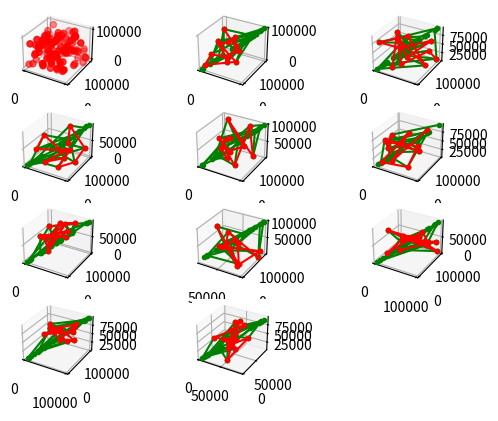

The matplotlib source for this figure:
'''
    *Version 1.1
        #优化了38个碳原子排列的bug
        #优化了原子相互碰撞的问题
    *思路：原子 ->链形态 ->盒子(链)摆放      后相对于前都可以看成是一个质点而抽象
    *简陋demo
    *Powered by Jzx
'''


#原子定义
class my_atom:
    '''
        radius:原子半径
        x y z 原子的坐标
    '''
    radius=0
    x=0
    y=0
    z=0
    def __init__(self,x,y,z,radius):
        self.x=x
        self.y=y
        self.z=z
        self.radius=radius

    def change_absolutely_position(self,x,y,z):      #更换相对偏移坐标为绝对坐标
        self.x +=x
        self.y +=y
        self.z +=z


#高分子链定义    确定一个链的结构 选取一个点 其它点作相对偏移
class CH_define_c12h26:

    min=0
    max=0
    link_c12h26=[]                                               #对象数组实例化   38个原子

    V_max_x=0                                                    #估算链占用多大的盒子空间才能装下   第三步防止链溢出盒子
    V_max_y=0
    V_max_z=0

    X_list=[]
    Y_list=[]
    Z_list=[]

    def __init__(self,mins,maxs,space_x,space_y,space_z):             
        '''
        确定一个链起始位置   
        mins：原子半径(即最小间隔) 
        maxs:原子间距(即最大间隔)
        space_x y z 链空间大小
        '''
        import random                                                                                 #放置随机数
        import math                                                                                   #引入数学库
        self.min=mins
        self.max=maxs
        
        
        self.link_c12h26=[my_atom(0,0,0,mins) for i in range(38)]

        self.start_tem=0                                          #存放碳原子对应的队列的起始位置
        
        
        atom_list_count=0

        for i in range(1,13):                                                                        #第一个C原子固定为（0，0，0）
            
            self.start_tem=atom_list_count
            # print(i,atom_list_count)
                
            while(1):
                x=random.randint(0,maxs)                                                                  #放置随机数     生成碳原子
                y=random.randint(0,maxs)
                z=random.randint(0,maxs)
                #暴力搜索可能的原子链位置点
                if(math.sqrt(pow(x-self.link_c12h26[self.start_tem].x,2)+pow(y-self.link_c12h26[self.start_tem].y,2)+pow(z-self.link_c12h26[self.start_tem].z,2))<maxs and \
                    math.sqrt(pow(x-self.link_c12h26[self.start_tem].x,2)+pow(y-self.link_c12h26[self.start_tem].y,2)+pow(z-self.link_c12h26[self.start_tem].z,2))>mins):
                    break
                
            x+=self.link_c12h26[atom_list_count].x
            y+=self.link_c12h26[atom_list_count].y
            z+=self.link_c12h26[atom_list_count].z
                
            atom_list_count+=1
            
            while(1):  
                x=random.randint(0,maxs)                                                                  #放置随机数     生成氢原子
                y=random.randint(0,maxs)
                z=random.randint(0,maxs)
                #暴力搜索可能的原子链位置点
                if(math.sqrt(pow(x-self.link_c12h26[self.start_tem].x,2)+pow(y-self.link_c12h26[self.start_tem].y,2)+pow(z-self.link_c12h26[self.start_tem].z,2))<maxs/5 and \
                    math.sqrt(pow(x-self.link_c12h26[self.start_tem].x,2)+pow(y-self.link_c12h26[self.start_tem].y,2)+pow(z-self.link_c12h26[self.start_tem].z,2))>mins/5):
                    break
                
            x+=self.link_c12h26[atom_list_count].x
            y+=self.link_c12h26[atom_list_count].y
            z+=self.link_c12h26[atom_list_count].z
                
            atom_list_count+=1
                
            while(1):    
                x=random.randint(0,maxs)                                                                  #放置随机数     生成氢原子
                y=random.randint(0,maxs)
                z=random.randint(0,maxs)
                #暴力搜索可能的原子链位置点
                if(math.sqrt(pow(x-self.link_c12h26[self.start_tem].x,2)+pow(y-self.link_c12h26[self.start_tem].y,2)+pow(z-self.link_c12h26[self.start_tem].z,2))<maxs/5 and \
                    math.sqrt(pow(x-self.link_c12h26[self.start_tem].x,2)+pow(y-self.link_c12h26[self.start_tem].y,2)+pow(z-self.link_c12h26[self.start_tem].z,2))>mins/5):
                    break
                
            x+=self.link_c12h26[atom_list_count].x
            y+=self.link_c12h26[atom_list_count].y
            z+=self.link_c12h26[atom_list_count].z
                
            atom_list_count+=1
                
                
            if i==1 or i==12:                                         #第一个和最后一个多一个氢原子
                while(1):
                    x=random.randint(0,maxs)                                                                  #放置随机数     生成氢原子
                    y=random.randint(0,maxs)
                    z=random.randint(0,maxs)
                #暴力搜索可能的原子链位置点
                    if(math.sqrt(pow(x-self.link_c12h26[self.start_tem].x,2)+pow(y-self.link_c12h26[self.start_tem].y,2)+pow(z-self.link_c12h26[self.start_tem].z,2))<maxs/5 and \
                        math.sqrt(pow(x-self.link_c12h26[self.start_tem].x,2)+pow(y-self.link_c12h26[self.start_tem].y,2)+pow(z-self.link_c12h26[self.start_tem].z,2))>mins/5):
                        break
                
                x+=self.link_c12h26[atom_list_count].x
                y+=self.link_c12h26[atom_list_count].y
                z+=self.link_c12h26[atom_list_count].z
                atom_list_count+=1
                
                

            #加到数组里面 看一下这分子链盒子的体积XYZ有多大
            self.X_list.append(x)
            self.Y_list.append(y)
            self.Z_list.append(z)

        self.V_max_x=max(self.X_list)
        self.V_max_y=max(self.Y_list)
        self.V_max_z=max(self.Z_list)

            #原子重叠的情况不想写了 就这样叭   忽略碳氢原子半径的差异(不想写了)(把c和h的atom继承一下原子的特性然后分开写就行)

#盒子位置定义    确定高分子链在盒子中的位置    并合理摆放
class CH_link:
    box_link=[]
    def __init__(self,space_x,space_y,space_z,num,atom_radius,atom_max_distance):                                 
        '''
            分子链最大伸展空间space_x其实就是盒子空间大小   num:分子链的数目 atom_radius原子半径 atom_distance原子最大间距
        '''
        import random
        self.box_link=[CH_define_c12h26(atom_radius,atom_max_distance,space_x,space_y,space_z) for i in range(num)]
        for i in range(0,10):                                                       #取第一条分子链的起始点为起始点 
            for s in range(0,38): 

                self.box_link[i].link_c12h26[s].change_absolutely_position(random.randint(0,space_x-self.box_link[i].V_max_x) \
                    ,random.randint(0,space_y-self.box_link[i].V_max_y),random.randint(0,space_z-self.box_link[i].V_max_z))
                #不考虑链间原子碰撞问题 如果需要的话再遍历所有原子判断就行 如果出现问题 则重新生成盒子起始坐标即可
    def output(self):
        import matplotlib.pyplot as plt
        from mpl_toolkits.mplot3d import Axes3D
        fig = plt.figure()
        
        
        ax=[]
        
        draw_x=[]
        draw_y=[]
        draw_z=[]
        ax.append(fig.add_subplot(4,3,1, projection='3d'))
        
        for i in range(0,10):
            draw_x=[]
            draw_y=[]
            draw_z=[]
            ax.append(fig.add_subplot(4,3,i+2, projection='3d'))

            for s in range(0,38):
                print("第"+str(i+1)+"条链 第"+str(s+1)+"个原子的坐标是：")                               #数组和自然语言转换
                print(self.box_link[i].link_c12h26[s].x,self.box_link[i].link_c12h26[s].y,self.box_link[i].link_c12h26[s].z)

                st=[0,4,7,10,13,16,19,22,25,28,31,34]
                
                if s in st:
                    draw_x.append(self.box_link[i].link_c12h26[s].x)
                    draw_y.append(self.box_link[i].link_c12h26[s].y)
                    draw_z.append(self.box_link[i].link_c12h26[s].z)
                else:
                    for sst in st:
                        if s-sst<=3:
                            ax[i+1].plot((self.box_link[i].link_c12h26[s].x,self.box_link[i].link_c12h26[sst].x),(self.box_link[i].link_c12h26[s].x,\
                                self.box_link[i].link_c12h26[sst].y),(self.box_link[i].link_c12h26[s].x,self.box_link[i].link_c12h26[sst].z),'.-',c='g')
                            break
                    
            ax[0].scatter(draw_x,draw_y,draw_z,'.-',c='r')
            ax[i+1].plot(draw_x,draw_y,draw_z,'.-',c='r')
            
        plt.show()

if __name__ == "__main__":                               #主函数入口
    '''
    分子链最大伸展空间space_x其实就是盒子空间大小   num:分子链的数目 atom_radius原子半径 atom_distance原子最大间距
    '''
    
    
    sp=CH_link(100000,100000,100000,10,1,10)            #实例化这么个奇怪的盒子
    
    
    
    print(sp.output())                                      #输出结果